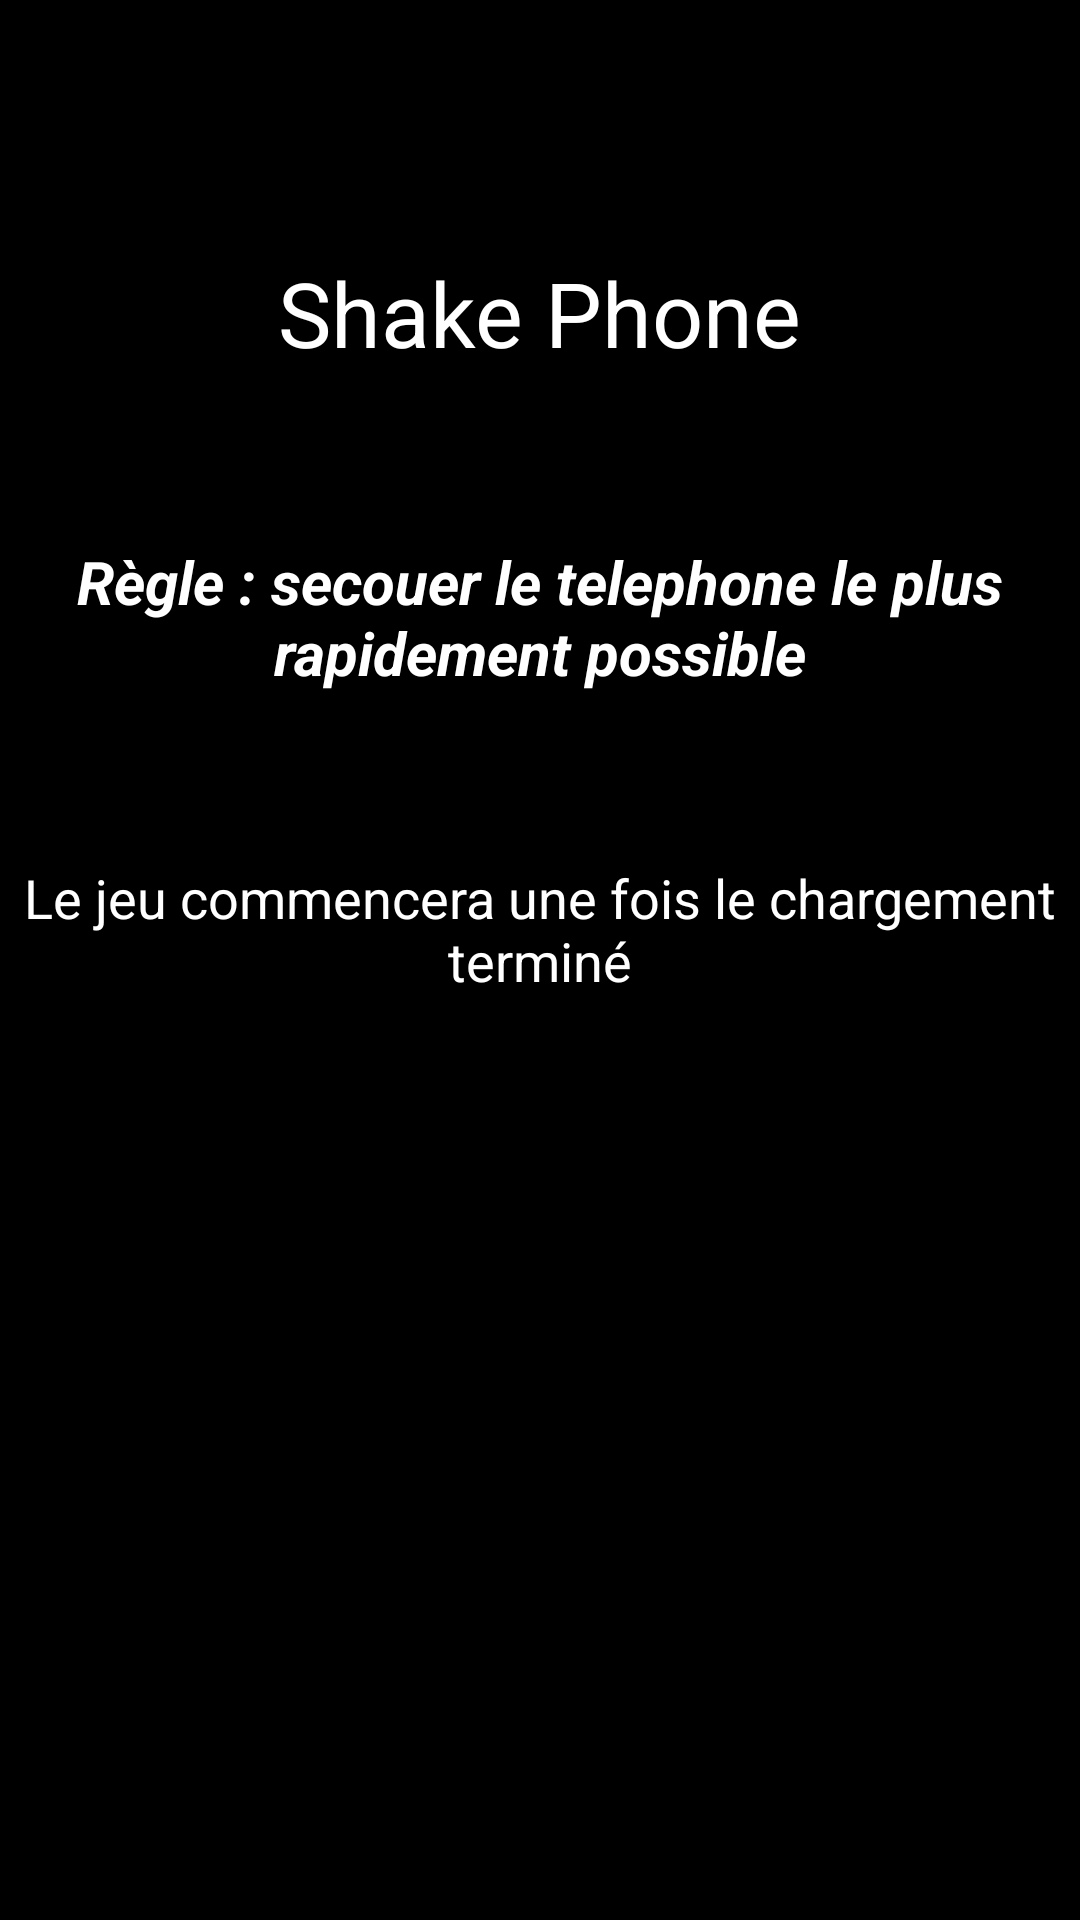

Layout XML and referenced resources for this Android screen:
<!-- AndroidManifest.xml: application theme Theme.TooFast -->
<!-- res/layout/activity_page_shake_phone.xml -->
<?xml version="1.0" encoding="utf-8"?>
<androidx.constraintlayout.widget.ConstraintLayout xmlns:android="http://schemas.android.com/apk/res/android"
    xmlns:app="http://schemas.android.com/apk/res-auto"
    xmlns:tools="http://schemas.android.com/tools"
    android:layout_width="match_parent"
    android:layout_height="match_parent"
    android:background="@color/black"
    tools:context=".activities.games.PageShakePhone">

    <androidx.constraintlayout.widget.ConstraintLayout
        android:id="@+id/layout_regle_shakePhone"
        android:layout_width="0dp"
        android:layout_height="0dp"
        android:background="@color/black"
        android:visibility="visible"
        app:layout_constraintBottom_toBottomOf="parent"
        app:layout_constraintEnd_toEndOf="parent"
        app:layout_constraintStart_toStartOf="parent"
        app:layout_constraintTop_toTopOf="parent"
        tools:visibility="visible">

        <ProgressBar
            android:id="@+id/progressBar_regle_shakePhone"
            style="?android:attr/progressBarStyleHorizontal"
            android:layout_width="0dp"
            android:layout_height="wrap_content"
            android:layout_marginStart="16dp"
            android:layout_marginTop="32dp"
            android:layout_marginEnd="16dp"
            android:max="3000"
            app:layout_constraintEnd_toEndOf="parent"
            app:layout_constraintStart_toStartOf="parent"
            app:layout_constraintTop_toBottomOf="@+id/regle_shakePhone2" />

        <TextView
            android:id="@+id/regle_shakePhone"
            android:layout_width="wrap_content"
            android:layout_height="wrap_content"
            android:layout_marginTop="56dp"
            android:text="@string/regle_shakePhone"
            android:textAlignment="center"
            android:textColor="@color/white"
            android:textSize="20sp"
            android:textStyle="bold|italic"
            app:layout_constraintEnd_toEndOf="parent"
            app:layout_constraintHorizontal_bias="0.0"
            app:layout_constraintStart_toStartOf="parent"
            app:layout_constraintTop_toBottomOf="@+id/title_shakePhone" />

        <TextView
            android:id="@+id/regle_shakePhone2"
            android:layout_width="wrap_content"
            android:layout_height="wrap_content"
            android:layout_marginTop="56dp"
            android:text="@string/waiting_screen_label"
            android:textAlignment="center"
            android:textColor="@color/white"
            android:textSize="18sp"
            app:layout_constraintEnd_toEndOf="parent"
            app:layout_constraintStart_toStartOf="parent"
            app:layout_constraintTop_toBottomOf="@+id/regle_shakePhone" />

        <TextView
            android:id="@+id/title_shakePhone"
            android:layout_width="wrap_content"
            android:layout_height="wrap_content"
            android:layout_marginTop="84dp"
            android:text="@string/titre_shakePhone"
            android:textAlignment="center"
            android:textColor="@color/white"
            android:textSize="30sp"
            app:layout_constraintEnd_toEndOf="parent"
            app:layout_constraintHorizontal_bias="0.498"
            app:layout_constraintStart_toStartOf="parent"
            app:layout_constraintTop_toTopOf="parent" />

    </androidx.constraintlayout.widget.ConstraintLayout>

</androidx.constraintlayout.widget.ConstraintLayout>
<!-- resources referenced by this layout -->
<resources>
  <string name="regle_shakePhone">Règle : secouer le telephone le plus rapidement possible</string>
  <string name="titre_shakePhone">Shake Phone</string>
  <string name="waiting_screen_label">Le jeu commencera une fois le chargement terminé</string>
  <style name="Theme.TooFast" parent="Theme.MaterialComponents.DayNight.NoActionBar">
          
          <item name="colorPrimary">@color/purple_500</item>
          <item name="colorPrimaryVariant">@color/purple_700</item>
          <item name="colorOnPrimary">@color/white</item>
          
          <item name="colorSecondary">@color/teal_200</item>
          <item name="colorSecondaryVariant">@color/teal_700</item>
          <item name="colorOnSecondary">@color/black</item>
          
          <item name="android:statusBarColor" tools:targetApi="l">?attr/colorSecondaryVariant</item>
          
          <item name="android:navigationBarColor" tools:targetApi="l">?attr/colorSecondaryVariant</item>
          
      </style>
  <!-- not gathered from this repository: default colours our renderer supplied (Android Studio template values) -->
  <color name="purple_500">#FF6200EE</color>
  <color name="purple_700">#FF3700B3</color>
  <color name="teal_200">#FF03DAC5</color>
  <color name="teal_700">#FF018786</color>
  <color name="black">#FF000000</color>
  <color name="white">#FFFFFFFF</color>
</resources>
